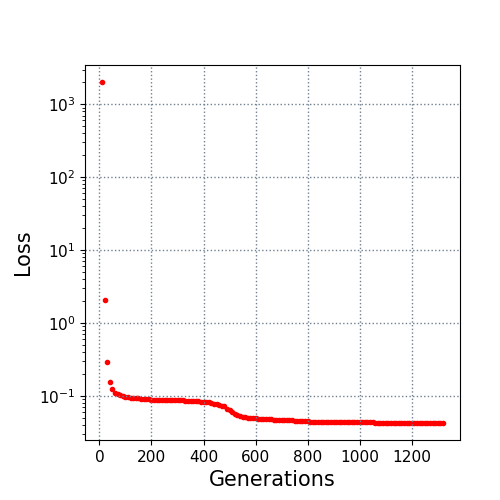

Values plotted in this chart, from the file beside it:
10.0, 2022.98914
20.0, 2.045
30.0, 0.2867
40.0, 0.1517
50.0, 0.1253
60.0, 0.1103
70.0, 0.1064
80.0, 0.103
90.0, 0.09957
100.0, 0.09636
110.0, 0.09449
120.0, 0.09356
130.0, 0.09304
140.0, 0.09209
150.0, 0.09156
160.0, 0.09056
170.0, 0.09047
180.0, 0.08993
190.0, 0.08885
200.0, 0.08847
210.0, 0.08847
220.0, 0.08847
230.0, 0.08825
240.0, 0.08816
250.0, 0.08799
260.0, 0.0879
270.0, 0.08768
280.0, 0.08728
290.0, 0.08701
300.0, 0.0868
310.0, 0.08631
320.0, 0.08631
330.0, 0.0855
340.0, 0.08528
350.0, 0.08491
360.0, 0.08469
370.0, 0.0839
380.0, 0.08386
390.0, 0.08275
400.0, 0.08184
410.0, 0.08133
420.0, 0.08065
430.0, 0.07928
440.0, 0.07792
450.0, 0.07626
460.0, 0.07398
470.0, 0.07264
480.0, 0.07142
490.0, 0.0648
500.0, 0.06386
510.0, 0.05985
520.0, 0.05615
530.0, 0.05398
540.0, 0.05214
550.0, 0.05157
560.0, 0.0511
570.0, 0.04942
580.0, 0.04907
590.0, 0.04891
600.0, 0.04872
610.0, 0.04838
... 71 more rows
